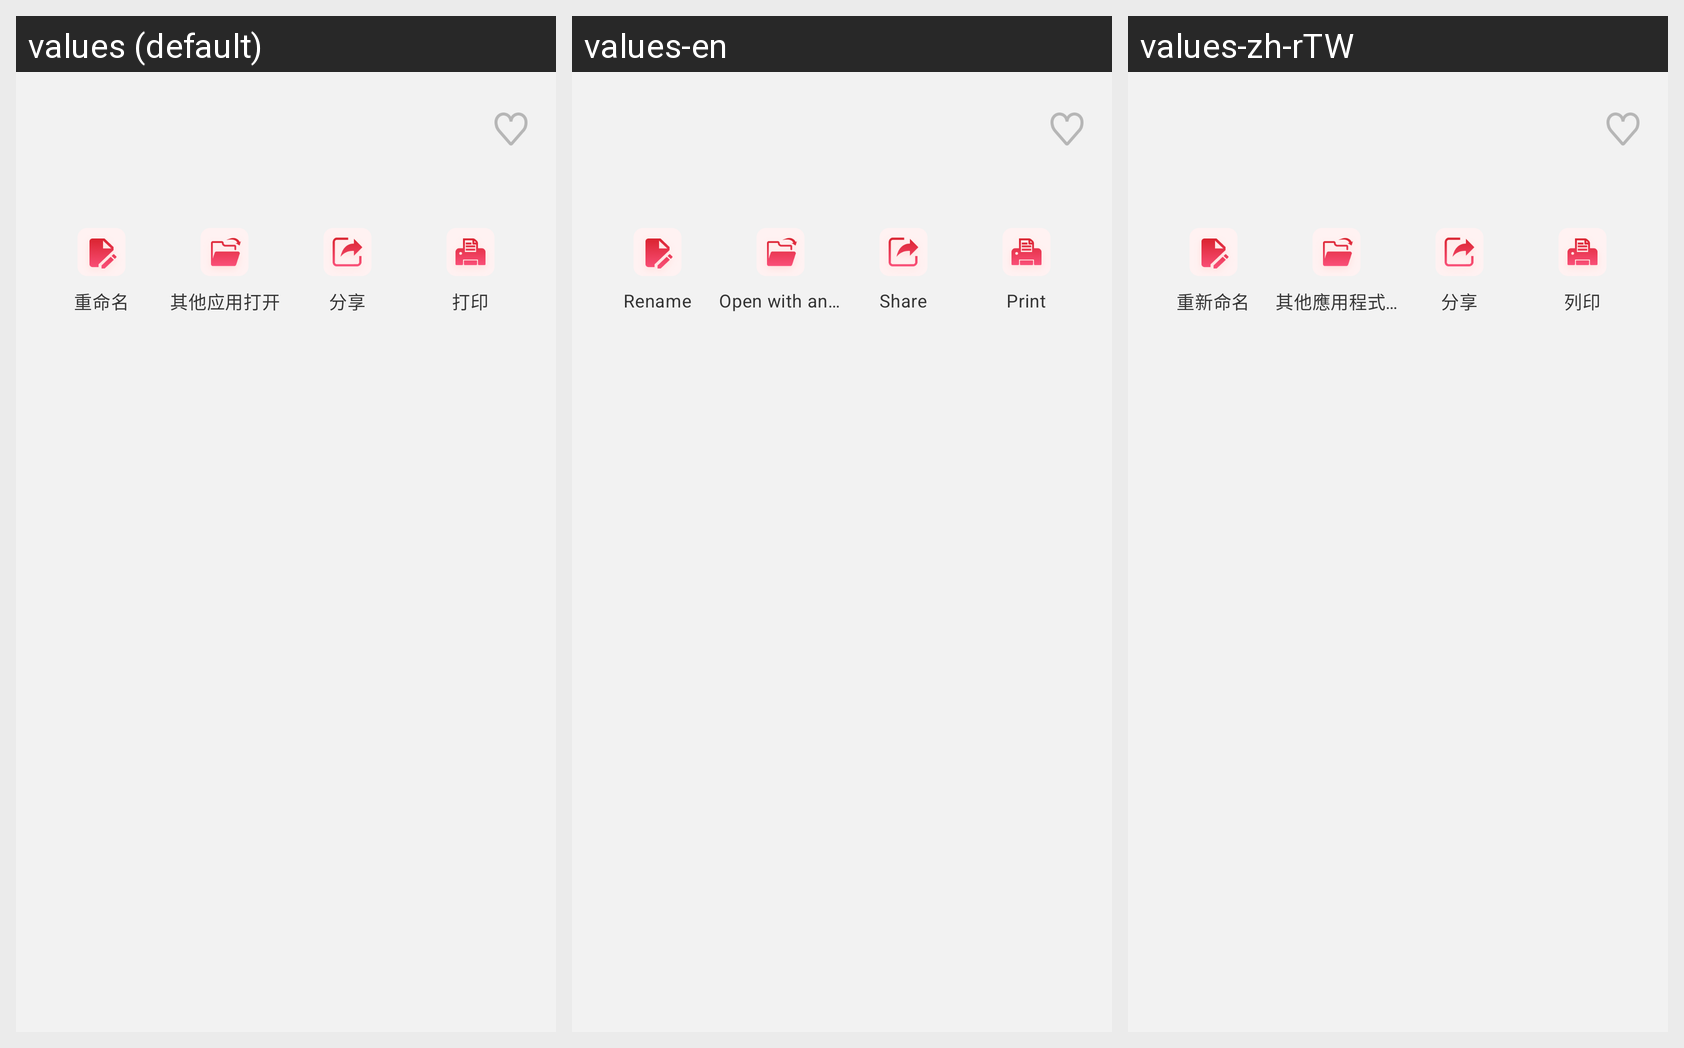

This grid shows one Android layout under several languages. Give, for every string resource on the screen, its name, the default text and each shown locale's text.
Android screen res/layout/dialog_file_more_action_nopdf.xml rendered under 3 locales, left to right: values (default), values-en, values-zh-rTW. Device: Nexus 5 (rendered at 1080×1920; each locale shown at half size, 540×960, under a caption strip naming it); theme Theme.PdfReader.
Other locales in the repository, not shown: values-ar, values-de, values-es, values-fr, values-ja, values-ko, values-ms, values-pt, values-ru.
Strings drawn on this screen, with the default value and each locale's value (text and hints the layout hard-codes, and strings that could not be matched under every locale, appear in the picture but are not listed):

rename
  values: 重命名
  values-en: Rename
  values-zh-rTW: 重新命名

files_open_with
  values: 其他应用打开
  values-en: Open with another app
  values-zh-rTW: 其他應用程式開啟

files_share
  values: 分享
  values-en: Share
  values-zh-rTW: 分享

files_print
  values: 打印
  values-en: Print
  values-zh-rTW: 列印
